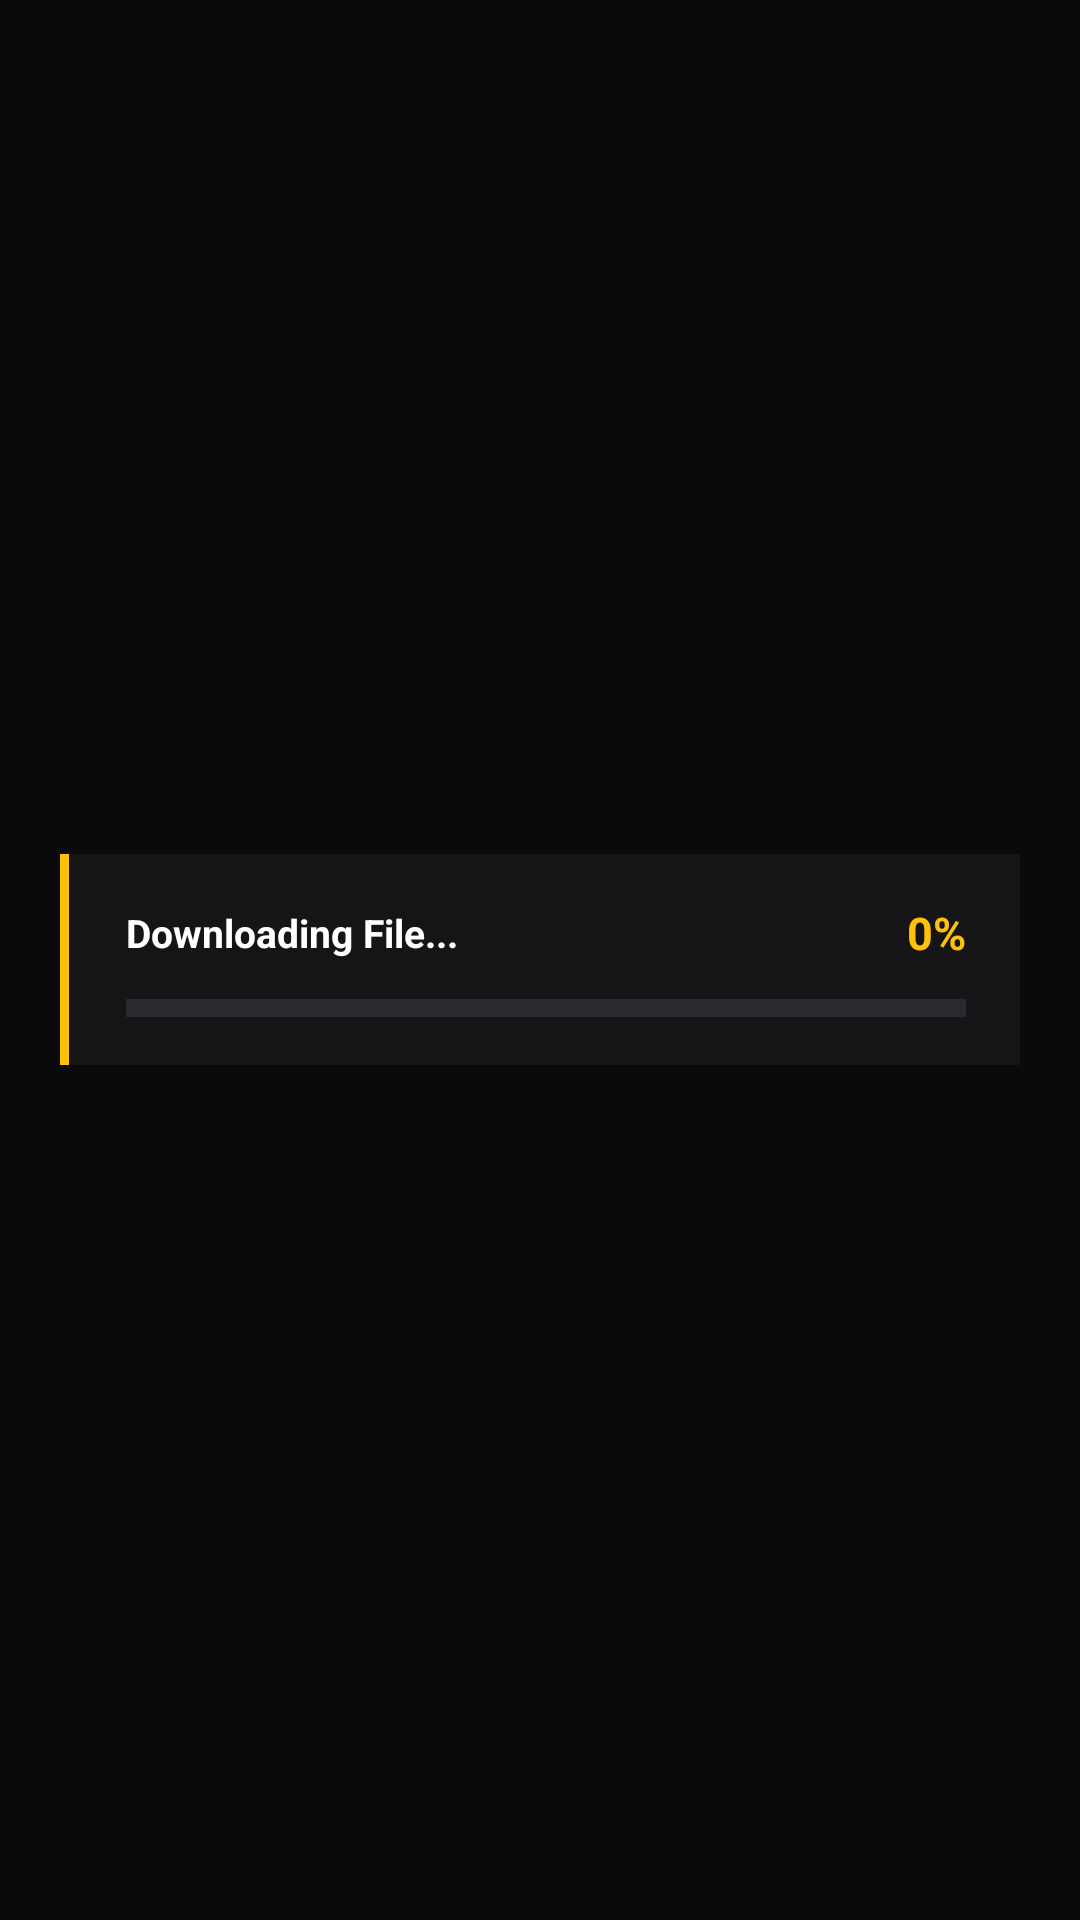

Reconstruct the res/layout file that produces this screen, plus the resources it refers to.
<!-- AndroidManifest.xml: fallback theme Theme.MaterialComponents.DayNight.NoActionBar -->
<!-- res/layout/download_progress_dialog.xml -->
<?xml version="1.0" encoding="utf-8"?>
<FrameLayout xmlns:android="http://schemas.android.com/apk/res/android"
    android:layout_width="match_parent"
    android:layout_height="match_parent"
    android:background="#0A0A0B"
    android:clickable="false"
    android:focusable="false">

    <LinearLayout
        android:layout_width="320dp"
        android:layout_height="wrap_content"
        android:layout_gravity="center"
        android:background="@drawable/nfs_card_bg"
        android:orientation="vertical"
        android:paddingLeft="22dp"
        android:paddingTop="16dp"
        android:paddingRight="18dp"
        android:paddingBottom="16dp">

        <LinearLayout
            android:layout_width="match_parent"
            android:layout_height="wrap_content"
            android:gravity="center_vertical"
            android:orientation="horizontal">

            <TextView
                android:id="@+id/TextView"
                android:layout_width="0dp"
                android:layout_height="wrap_content"
                android:layout_weight="1"
                android:text="@string/downloading_file"
                android:textColor="#FFFFFF"
                android:textSize="13sp"
                android:textStyle="bold" />

            <TextView
                android:id="@+id/TVProgress"
                android:layout_width="wrap_content"
                android:layout_height="wrap_content"
                android:layout_marginLeft="12dp"
                android:text="0%"
                android:textColor="#FFC107"
                android:textSize="15sp"
                android:textStyle="bold" />
        </LinearLayout>

        <ProgressBar
            android:id="@+id/PBProgress"
            style="?android:attr/progressBarStyleHorizontal"
            android:layout_width="match_parent"
            android:layout_height="6dp"
            android:layout_marginTop="12dp"
            android:indeterminate="false"
            android:max="100"
            android:progress="0"
            android:progressDrawable="@drawable/nfs_progress_bar" />

        <TextView
            android:id="@+id/TVHint"
            android:layout_width="match_parent"
            android:layout_height="wrap_content"
            android:layout_marginTop="12dp"
            android:text="@string/nfs_install_hint"
            android:textColor="#8A8A8F"
            android:textSize="11sp"
            android:visibility="gone" />

        <LinearLayout
            android:id="@+id/LLBottomBar"
            android:layout_width="match_parent"
            android:layout_height="wrap_content"
            android:gravity="right"
            android:orientation="vertical"
            android:visibility="gone">

            <View style="@style/NfsDivider" />

            <Button
                android:id="@+id/BTCancel"
                style="@style/NfsButtonNeutral"
                android:layout_width="wrap_content"
                android:text="@string/cancel" />
        </LinearLayout>
    </LinearLayout>
</FrameLayout>
<!-- resources referenced by this layout -->
<resources>
  <!-- drawable nfs_card_bg (drawable) -->
  <?xml version="1.0" encoding="utf-8"?>
  <layer-list xmlns:android="http://schemas.android.com/apk/res/android">
      <item>
          <shape android:shape="rectangle">
              <solid android:color="#151517" />
          </shape>
      </item>
      <item android:gravity="left" android:width="3dp">
          <shape android:shape="rectangle">
              <solid android:color="#FFC107" />
          </shape>
      </item>
  </layer-list>
  <!-- drawable nfs_progress_bar (drawable) -->
  <?xml version="1.0" encoding="utf-8"?>
  <layer-list xmlns:android="http://schemas.android.com/apk/res/android">
      <item android:id="@android:id/background">
          <shape android:shape="rectangle">
              <solid android:color="#2A2A2E" />
          </shape>
      </item>
      <item android:id="@android:id/progress">
          <clip>
              <shape android:shape="rectangle">
                  <solid android:color="#FFC107" />
              </shape>
          </clip>
      </item>
  </layer-list>
  <string name="cancel">Cancel</string>
  <string name="downloading_file">Downloading File...</string>
  <string name="nfs_install_hint">Bu yalnız ilk açılışda olur. Zəhmət olmasa gözləyin.</string>
  <style name="NfsButtonNeutral" parent="NfsButtonBase">
          <item name="android:background">@drawable/nfs_button_outline</item>
          <item name="android:textColor">#FFC107</item>
      </style>
  <style name="NfsDivider">
          <item name="android:layout_width">match_parent</item>
          <item name="android:layout_height">1dp</item>
          <item name="android:background">#2A2A2E</item>
          <item name="android:layout_marginTop">10dp</item>
          <item name="android:layout_marginBottom">10dp</item>
      </style>
  <style name="NfsButtonBase" parent="BaseButton">
          <item name="android:layout_height">40dp</item>
          <item name="android:minWidth">88dp</item>
          <item name="android:textSize">13sp</item>
          <item name="android:textStyle">bold</item>
          <item name="android:textAllCaps">true</item>
          <item name="android:letterSpacing">0.1</item>
          <item name="android:layout_marginLeft">8dp</item>
      </style>
  <!-- drawable nfs_button_outline (drawable) -->
  <?xml version="1.0" encoding="utf-8"?>
  <selector xmlns:android="http://schemas.android.com/apk/res/android">
      <item android:state_pressed="true">
          <shape android:shape="rectangle">
              <solid android:color="#33FFC107" />
              <stroke android:width="1dp" android:color="#FFC107" />
          </shape>
      </item>
      <item>
          <shape android:shape="rectangle">
              <solid android:color="#00000000" />
              <stroke android:width="1dp" android:color="#FFC107" />
          </shape>
      </item>
  </selector>
  <style name="BaseButton">
          <item name="android:layout_width">wrap_content</item>
          <item name="android:layout_height">42dp</item>
          <item name="android:focusable">true</item>
          <item name="android:clickable">true</item>
          <item name="android:textSize">16sp</item>
          <item name="android:lines">1</item>
          <item name="android:gravity">center</item>
          <item name="android:paddingLeft">24dp</item>
          <item name="android:paddingRight">24dp</item>
          <item name="android:textAllCaps">false</item>
      </style>
</resources>
